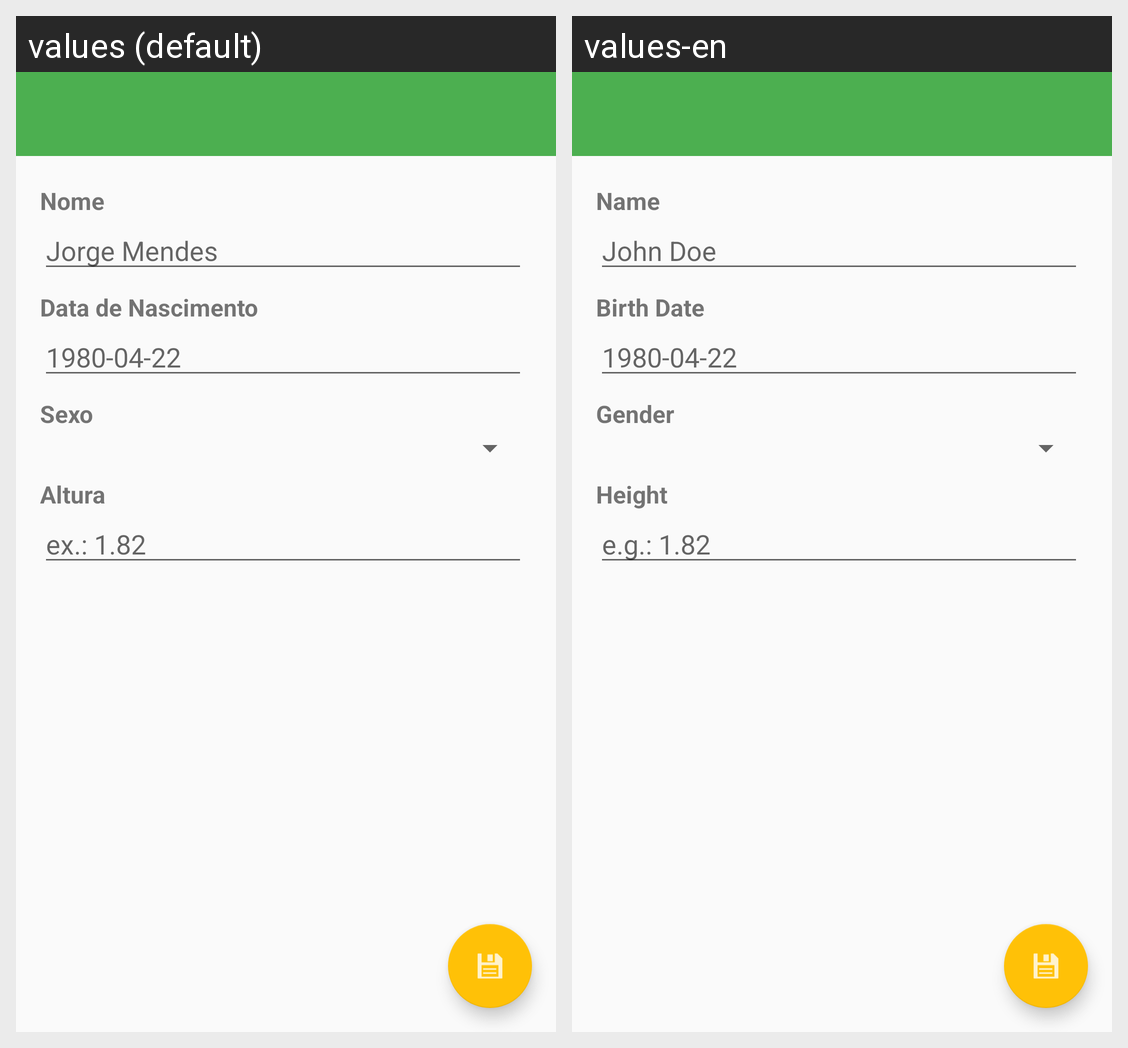

Here is an Android app screen in its default locale and in the app's own translations. Write out the translated-string differences for the strings that appear on this screen.
Android screen res/layout/activity_my_data.xml rendered under 2 locales, left to right: values (default), values-en. Device: Nexus 5 (rendered at 1080×1920; each locale shown at half size, 540×960, under a caption strip naming it); theme HomeTheme.
Strings drawn on this screen, with the default value and each locale's value (text and hints the layout hard-codes, and strings that could not be matched under every locale, appear in the picture but are not listed):

name
  values: Nome
  values-en: Name

name_hint
  values: Jorge Mendes
  values-en: John Doe

birth_date
  values: Data de Nascimento
  values-en: Birth Date

hint_birth_date
  values: 1980-04-22
  values-en: 1980-04-22  [not translated; the default value is used]

gender
  values: Sexo
  values-en: Gender

height
  values: Altura
  values-en: Height

hint_value7
  values: ex.: 1.82
  values-en: e.g.: 1.82
